Labelled photos from "corn_leaf_diseases", an image-classification folder in Zekken23/Dataset-skripsi-corn-disease. The possible labels are: common rust, corn leaf blight, gray leaf spot, insects damage.

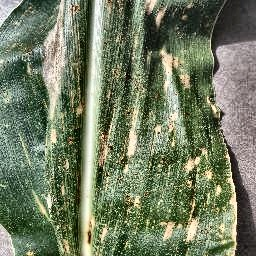
Label: gray leaf spot

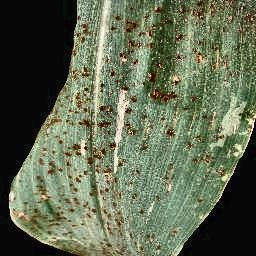
Label: common rust

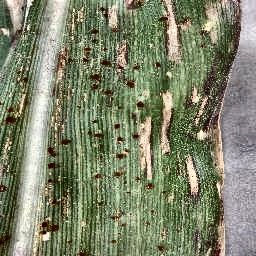
Label: gray leaf spot

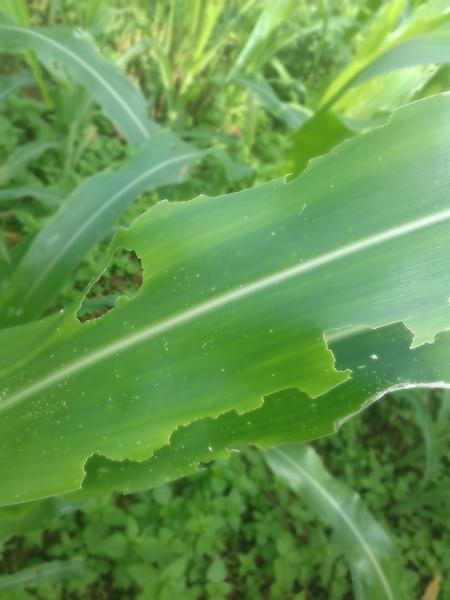
Label: insects damage

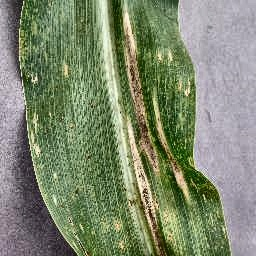
Label: corn leaf blight

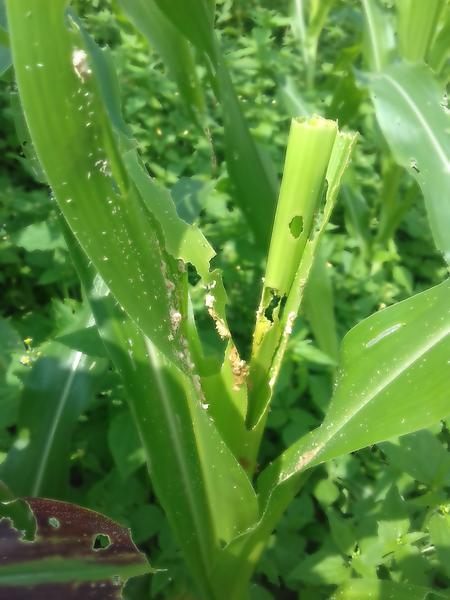
Label: insects damage
